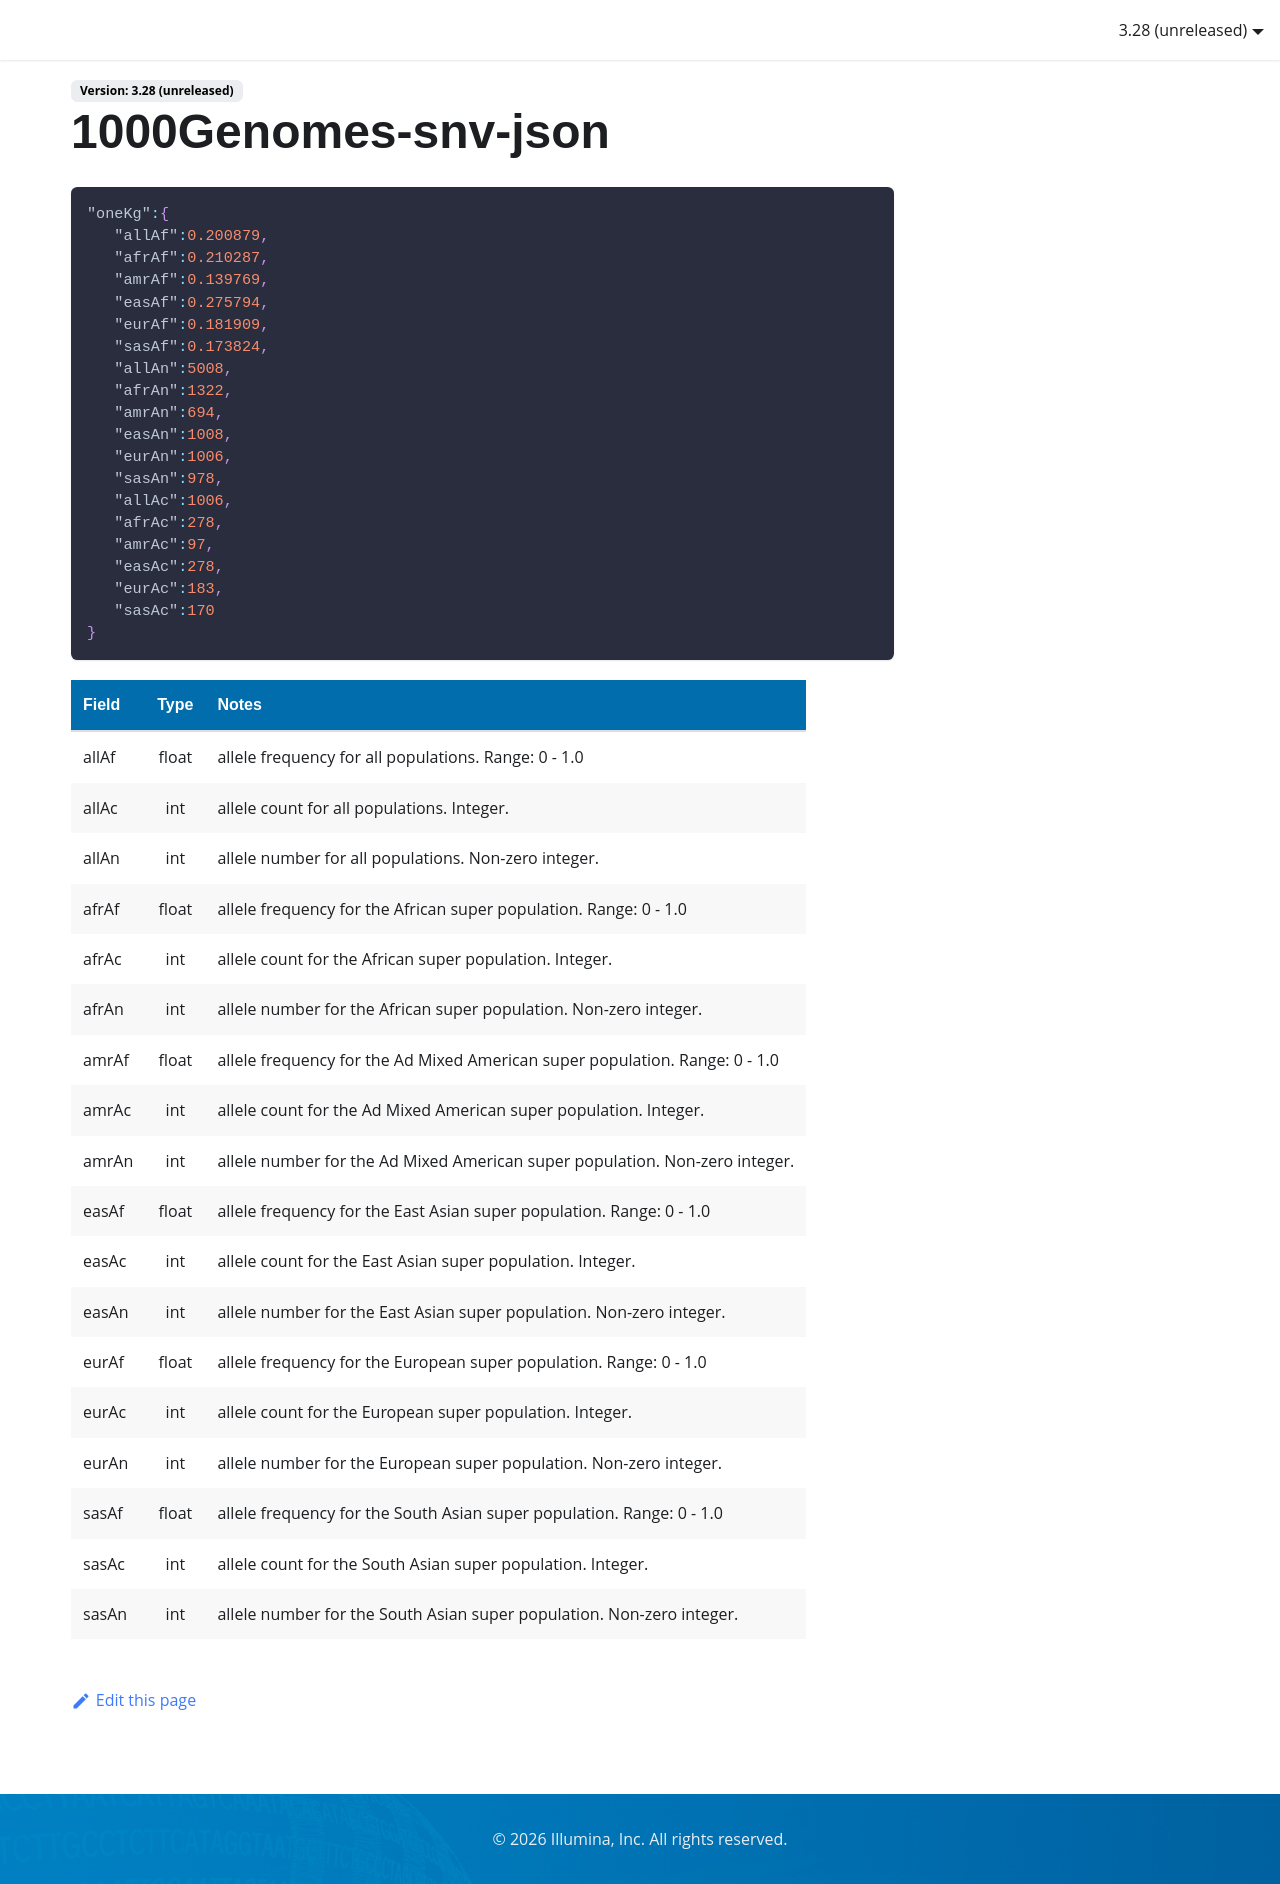

repository: Illumina/IlluminaConnectedAnnotationsDocumentation · page: data-sources/1000Genomes-snv-json/index.html · generator: docusaurus

```json
"oneKg":{
   "allAf":0.200879,
   "afrAf":0.210287,
   "amrAf":0.139769,
   "easAf":0.275794,
   "eurAf":0.181909,
   "sasAf":0.173824,
   "allAn":5008,
   "afrAn":1322,
   "amrAn":694,
   "easAn":1008,
   "eurAn":1006,
   "sasAn":978,
   "allAc":1006,
   "afrAc":278,
   "amrAc":97,
   "easAc":278,
   "eurAc":183,
   "sasAc":170
}
```
| Field            | Type         | Notes                     |
|:-----------------|:------------:|:--------------------------|
| allAf            | float        | allele frequency for all populations. Range: 0 - 1.0|
| allAc            | int          | allele count for all populations. Integer.|
| allAn            | int          | allele number for all populations. Non-zero integer.|
| afrAf            | float        | allele frequency for the African super population. Range: 0 - 1.0|
| afrAc            | int          | allele count for the African super population. Integer.|
| afrAn            | int          | allele number for the African super population. Non-zero integer.|
| amrAf            | float        | allele frequency for the Ad Mixed American super population. Range: 0 - 1.0|
| amrAc            | int          | allele count for the Ad Mixed American super population. Integer.|
| amrAn            | int          | allele number for the Ad Mixed American super population. Non-zero integer.|
| easAf            | float        | allele frequency for the East Asian super population. Range: 0 - 1.0|
| easAc            | int          | allele count for the East Asian super population. Integer.|
| easAn            | int          | allele number for the East Asian super population. Non-zero integer.|
| eurAf            | float        | allele frequency for the European super population. Range: 0 - 1.0|
| eurAc            | int          | allele count for the European super population. Integer.|
| eurAn            | int          | allele number for the European super population. Non-zero integer.|
| sasAf            | float        | allele frequency for the South Asian super population. Range: 0 - 1.0|
| sasAc            | int          | allele count for the South Asian super population. Integer.|
| sasAn            | int          | allele number for the South Asian super population. Non-zero integer.|
